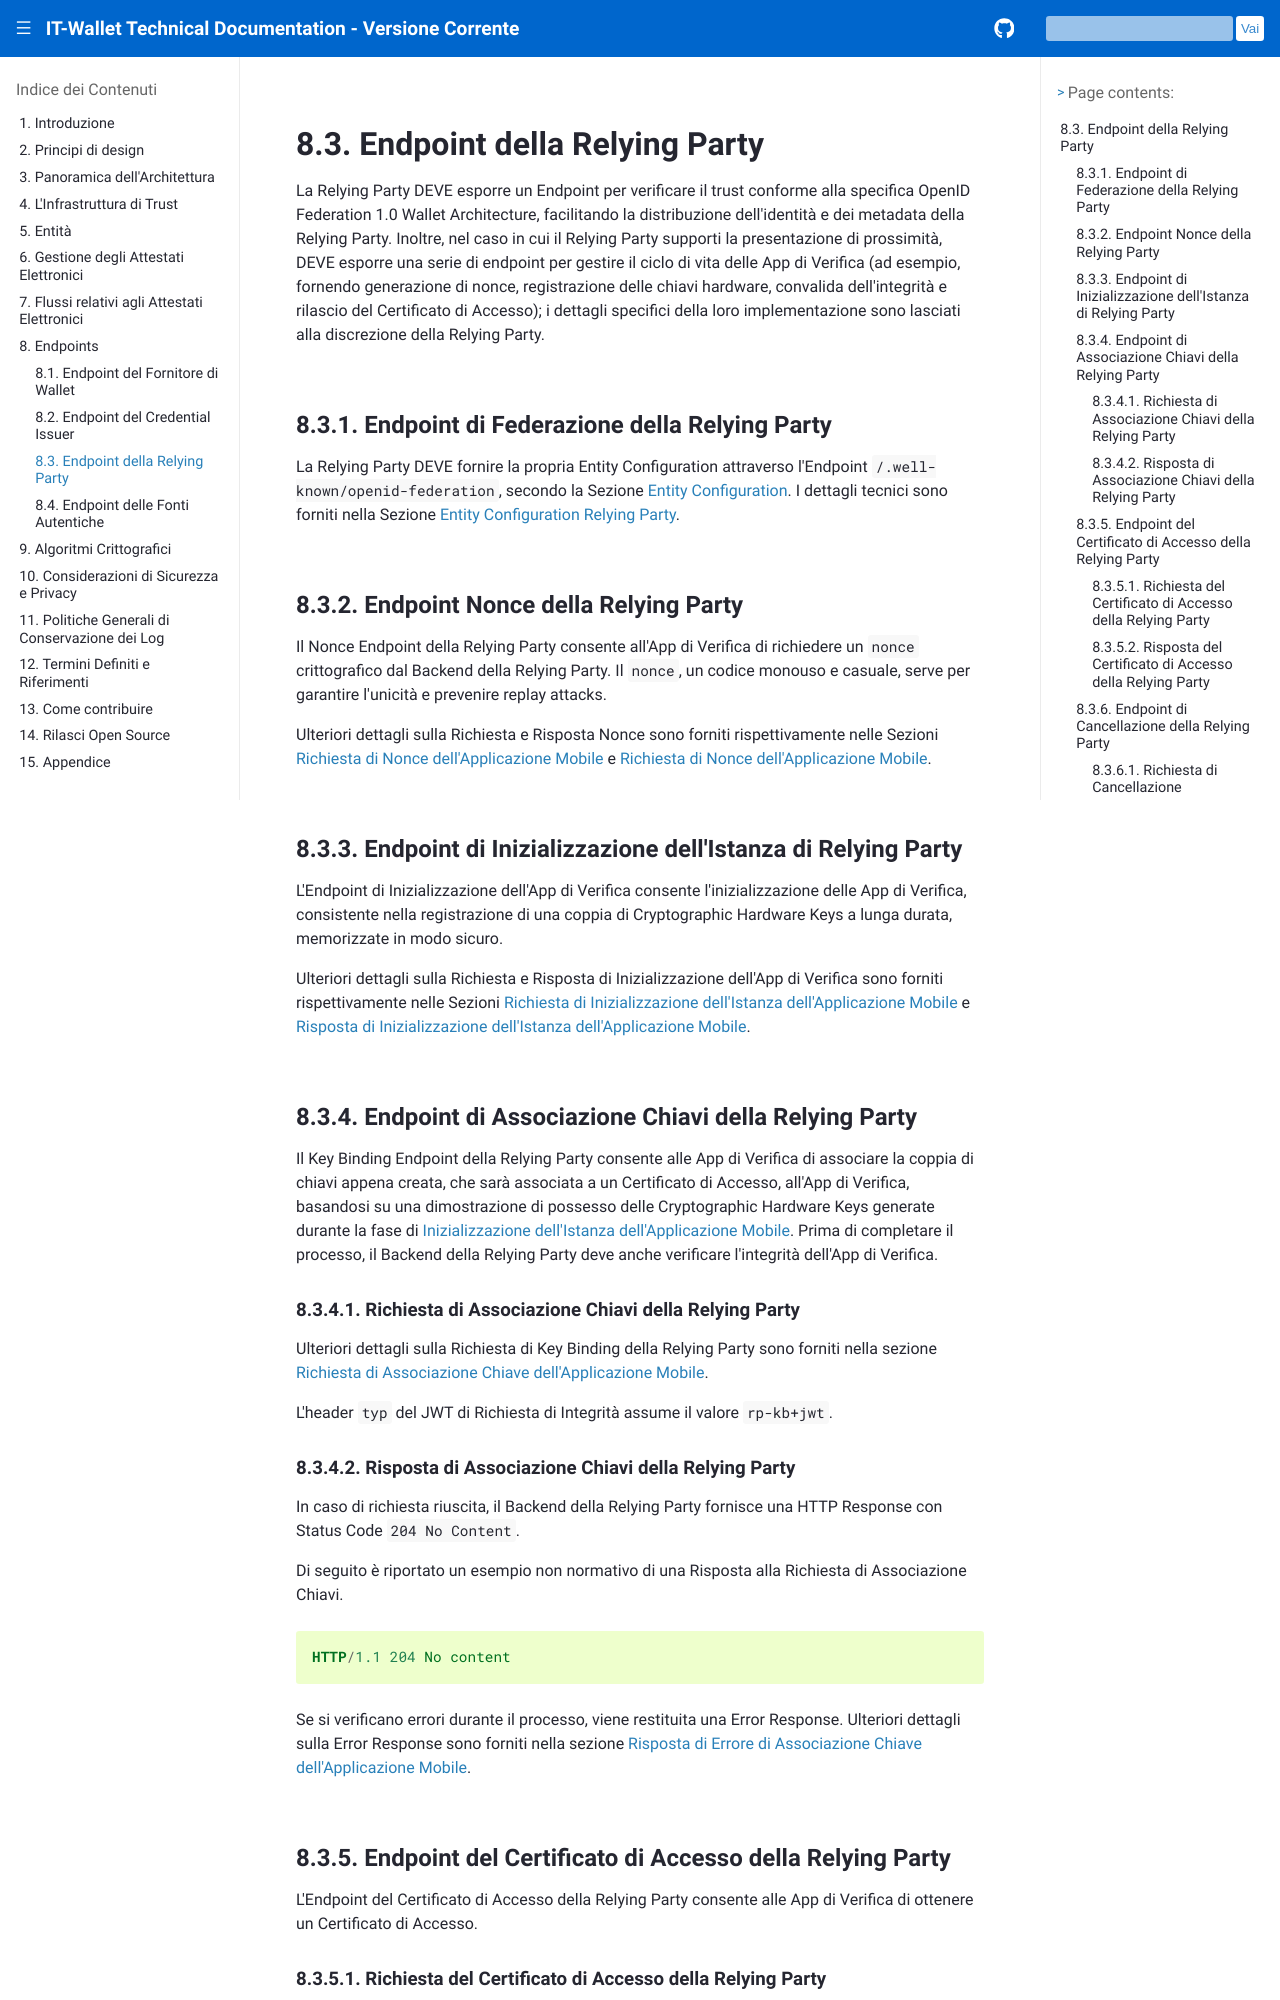

repository: xl4kj/doc-ci-cd-workflow-playground · page: versione-corrente/it/relying-party-endpoint.html · generator: sphinx

.. include:: ../common/common_definitions.rst

.. "included" file, so we start with '-' title level

Endpoint della Relying Party
----------------------------

La Relying Party DEVE esporre un Endpoint per verificare il trust conforme alla specifica OpenID Federation 1.0 Wallet Architecture, facilitando la distribuzione dell'identità e dei metadata della Relying Party. Inoltre, nel caso in cui il Relying Party supporti la presentazione di prossimità, DEVE esporre una serie di endpoint per gestire il ciclo di vita delle App di Verifica (ad esempio, fornendo generazione di nonce, registrazione delle chiavi hardware, convalida dell'integrità e rilascio del Certificato di Accesso); i dettagli specifici della loro implementazione sono lasciati alla discrezione della Relying Party.


Endpoint di Federazione della Relying Party
^^^^^^^^^^^^^^^^^^^^^^^^^^^^^^^^^^^^^^^^^^^

La Relying Party DEVE fornire la propria Entity Configuration attraverso l'Endpoint ``/.well-known/openid-federation``, secondo la Sezione :ref:`trust:Entity Configuration`. I dettagli tecnici sono forniti nella Sezione :ref:`relying-party-entity-configuration:Entity Configuration Relying Party`.


Endpoint Nonce della Relying Party
^^^^^^^^^^^^^^^^^^^^^^^^^^^^^^^^^^

Il Nonce Endpoint della Relying Party consente all'App di Verifica di richiedere un ``nonce`` crittografico dal Backend della Relying Party. Il ``nonce``, un codice monouso e casuale, serve per garantire l'unicità e prevenire replay attacks.

Ulteriori dettagli sulla Richiesta e Risposta Nonce sono forniti rispettivamente nelle Sezioni :ref:`mobile-application-instance:Richiesta di Nonce dell'Applicazione Mobile` e :ref:`mobile-application-instance:Richiesta di Nonce dell'Applicazione Mobile`.

Endpoint di Inizializzazione dell'Istanza di Relying Party
^^^^^^^^^^^^^^^^^^^^^^^^^^^^^^^^^^^^^^^^^^^^^^^^^^^^^^^^^^

L'Endpoint di Inizializzazione dell'App di Verifica consente l'inizializzazione delle App di Verifica, consistente nella registrazione di una coppia di Cryptographic Hardware Keys a lunga durata, memorizzate in modo sicuro.

Ulteriori dettagli sulla Richiesta e Risposta di Inizializzazione dell'App di Verifica sono forniti rispettivamente nelle Sezioni :ref:`mobile-application-instance:Richiesta di Inizializzazione dell'Istanza dell'Applicazione Mobile` e :ref:`mobile-application-instance:Risposta di Inizializzazione dell'Istanza dell'Applicazione Mobile`.

Endpoint di Associazione Chiavi della Relying Party
^^^^^^^^^^^^^^^^^^^^^^^^^^^^^^^^^^^^^^^^^^^^^^^^^^^

Il Key Binding Endpoint della Relying Party consente alle App di Verifica di associare la coppia di chiavi appena creata, che sarà associata a un Certificato di Accesso, all'App di Verifica, basandosi su una dimostrazione di possesso delle Cryptographic Hardware Keys generate durante la fase di :ref:`mobile-application-instance:Inizializzazione dell'Istanza dell'Applicazione Mobile`. Prima di completare il processo, il Backend della Relying Party deve anche verificare l'integrità dell'App di Verifica.

Richiesta di Associazione Chiavi della Relying Party
""""""""""""""""""""""""""""""""""""""""""""""""""""

Ulteriori dettagli sulla Richiesta di Key Binding della Relying Party sono forniti nella sezione :ref:`mobile-application-instance:Richiesta di Associazione Chiave dell'Applicazione Mobile`.


L'header ``typ`` del JWT di Richiesta di Integrità assume il valore ``rp-kb+jwt``.
